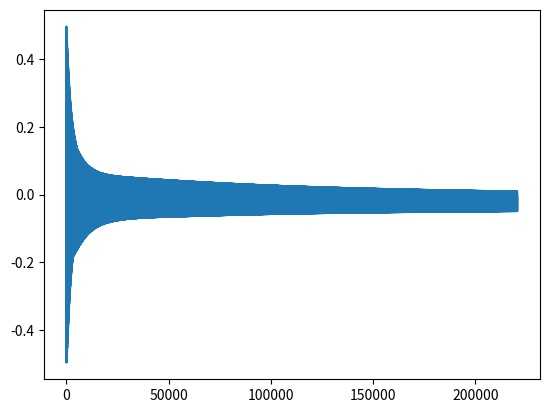

The script that saved this image:
import numpy as np
import matplotlib.pyplot as plt
from collections import deque
import random
random.seed(10)

def pluck(freq, dur, velocity, tone):
    """
    velocity: 0-127
    tone: 0-100
    """
    fs = 44100
    N = round(fs * dur) # no. of samples
    frac_delay = fs/freq - 1
    delay = int(frac_delay) # wavtable length

    # linear interp coefficients
    c1 = frac_delay - delay
    c0 = 1 - c1

    # ring buffer
    rand_init = [(random.random() - 0.5) * velocity/127 for i in range(delay)]
    for item in rand_init:
        item = item - sum(rand_init)/len(rand_init)
    buf = deque(rand_init)
    note = np.zeros(N)
    a0 = 0.05; a1 = 0.9  # 3-point averaging coefficients 

    for i in range(N):
        note[i] = c0 * buf[0] + c1 * buf[-1]
        avg = a0*buf[0] + a1*buf[1] + a0*buf[2]
        buf.append(avg)
        buf.popleft()
    return note

note1 = pluck(441, 5, 127, 0)
fig = plt.figure()
plt.plot(note1)
# plt.plot(range(len(note1)), note1)
plt.show()